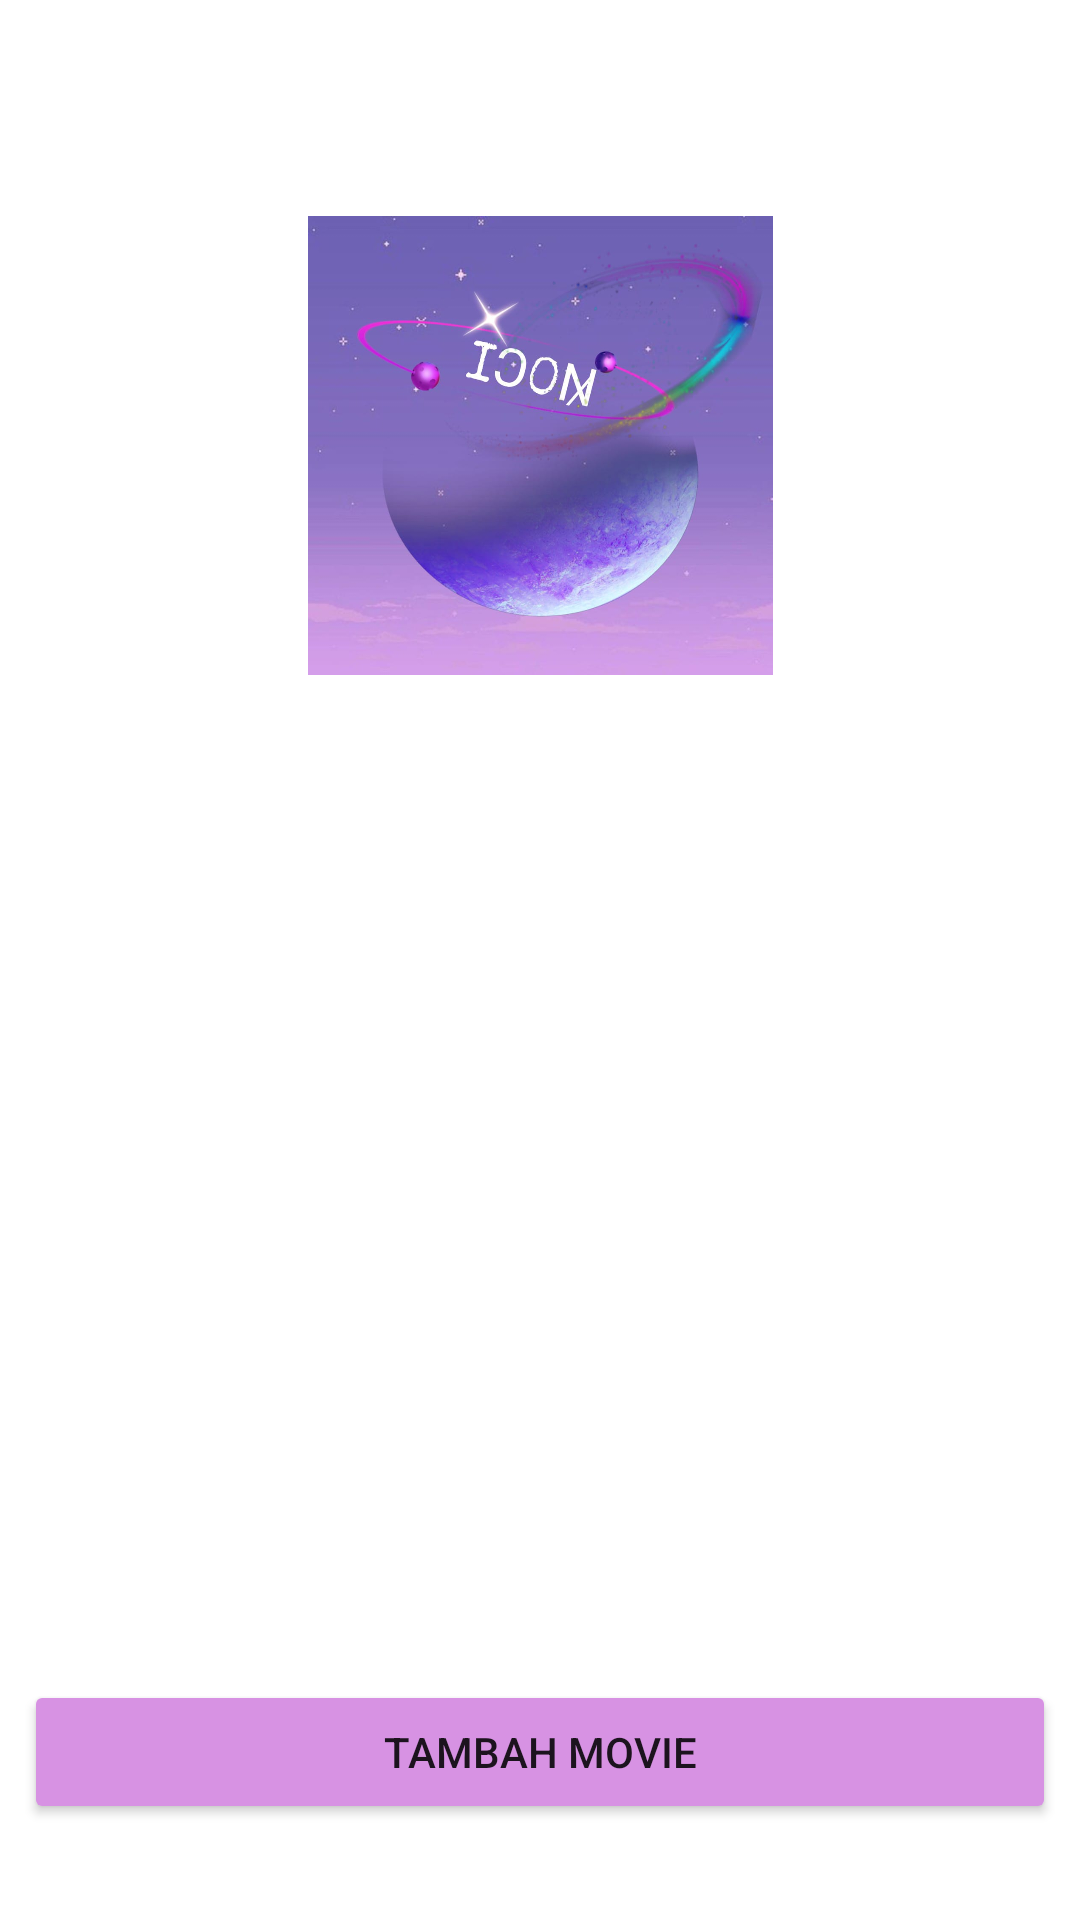

Reconstruct the res/layout file that produces this screen, plus the resources it refers to.
<!-- AndroidManifest.xml: application theme Theme.RoomDB_Grashela_16 -->
<!-- res/layout/activity_main.xml -->
<?xml version="1.0" encoding="utf-8"?>
<androidx.constraintlayout.widget.ConstraintLayout xmlns:android="http://schemas.android.com/apk/res/android"
    xmlns:app="http://schemas.android.com/apk/res-auto"
    xmlns:tools="http://schemas.android.com/tools"
    android:layout_width="match_parent"
    android:layout_height="match_parent"
    tools:context=".MainActivity">

    <Button
        android:id="@+id/add_movie"
        android:layout_width="match_parent"
        android:layout_height="wrap_content"
        android:layout_marginStart="8dp"
        android:layout_marginEnd="8dp"
        android:layout_marginBottom="32dp"
        android:text="Tambah Movie"
        app:backgroundTint="#D792E3"
        app:layout_constraintBottom_toBottomOf="parent"
        app:layout_constraintEnd_toEndOf="parent"
        app:layout_constraintStart_toStartOf="parent" />

    <androidx.recyclerview.widget.RecyclerView
        android:id="@+id/rv_movie"
        android:layout_width="406dp"
        android:layout_height="343dp"
        app:layout_constraintBottom_toTopOf="@+id/add_movie"
        app:layout_constraintEnd_toEndOf="parent"
        app:layout_constraintStart_toStartOf="parent"
        app:layout_constraintTop_toBottomOf="@+id/imageView" />

    <ImageView
        android:id="@+id/imageView"
        android:layout_width="201dp"
        android:layout_height="153dp"
        android:layout_marginTop="72dp"
        app:layout_constraintEnd_toEndOf="parent"
        app:layout_constraintStart_toStartOf="parent"
        app:layout_constraintTop_toTopOf="parent"
        app:srcCompat="@drawable/logo" />

</androidx.constraintlayout.widget.ConstraintLayout>
<!-- resources referenced by this layout -->
<resources>
  <!-- drawable logo: jpg bitmap (drawable-v24, 56739 bytes) -->
  <style name="Theme.RoomDB_Grashela_16" parent="Theme.MaterialComponents.DayNight.DarkActionBar">
          
          <item name="colorPrimary">@color/purple_500</item>
          <item name="colorPrimaryVariant">@color/purple_700</item>
          <item name="colorOnPrimary">@color/white</item>
          
          <item name="colorSecondary">@color/teal_200</item>
          <item name="colorSecondaryVariant">@color/teal_700</item>
          <item name="colorOnSecondary">@color/black</item>
          
          <item name="android:statusBarColor" tools:targetApi="l">?attr/colorPrimaryVariant</item>
          
      </style>
  <!-- not gathered from this repository: default colours our renderer supplied (Android Studio template values) -->
  <color name="purple_500">#FF6200EE</color>
  <color name="purple_700">#FF3700B3</color>
  <color name="teal_200">#FF03DAC5</color>
  <color name="teal_700">#FF018786</color>
  <color name="black">#FF000000</color>
  <color name="white">#FFFFFFFF</color>
</resources>
